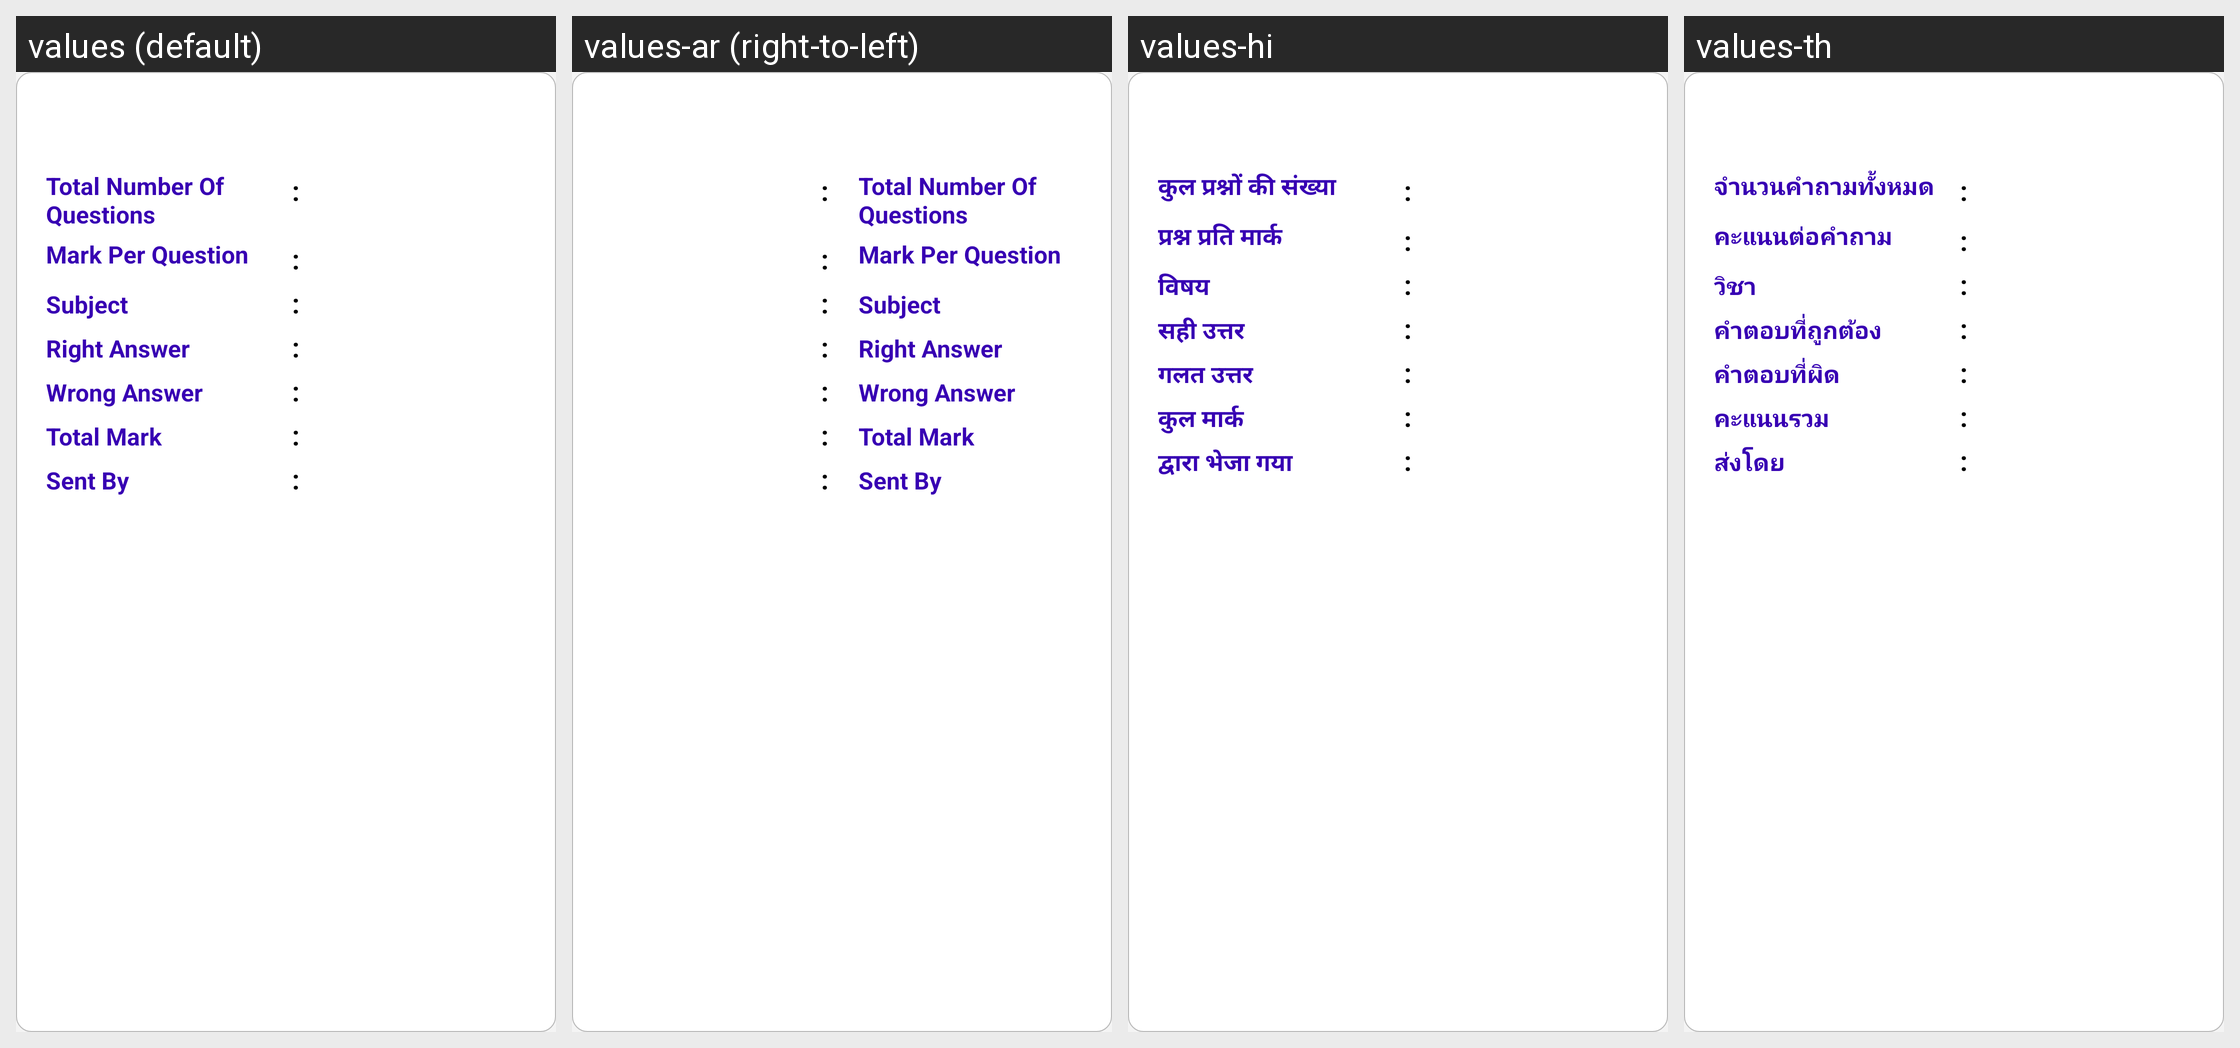

Strings drawn on this Android screen and how each of the app's shown locales translates them:
Android screen res/layout/activity_knowlege_enchancement.xml rendered under 4 locales, left to right: values (default), values-ar (right-to-left), values-hi, values-th. Device: Nexus 5 (rendered at 1080×1920; each locale shown at half size, 540×960, under a caption strip naming it); theme AppTheme.FullScreen.
Other locales in the repository, not shown: values-de, values-es, values-fr, values-it, values-ms, values-si.
Strings drawn on this screen, with the default value and each locale's value (text and hints the layout hard-codes, and strings that could not be matched under every locale, appear in the picture but are not listed):

total_number_of_questions
  values: Total Number Of Questions
  values-ar: Total Number Of Questions  [not translated; the default value is used]
  values-hi: कुल प्रश्नों की संख्या
  values-th: จำนวนคำถามทั้งหมด

mark_per_question
  values: Mark Per Question
  values-ar: Mark Per Question  [not translated; the default value is used]
  values-hi: प्रश्न प्रति मार्क
  values-th: คะแนนต่อคำถาม

subject
  values: Subject
  values-ar: Subject  [not translated; the default value is used]
  values-hi: विषय
  values-th: วิชา

right_answer
  values: Right Answer
  values-ar: Right Answer  [not translated; the default value is used]
  values-hi: सही उत्तर
  values-th: คำตอบที่ถูกต้อง

wrong_answer
  values: Wrong Answer
  values-ar: Wrong Answer  [not translated; the default value is used]
  values-hi: गलत उत्तर
  values-th: คำตอบที่ผิด

total_mark
  values: Total Mark
  values-ar: Total Mark  [not translated; the default value is used]
  values-hi: कुल मार्क
  values-th: คะแนนรวม

sent_by
  values: Sent By
  values-ar: Sent By  [not translated; the default value is used]
  values-hi: द्वारा भेजा गया
  values-th: ส่งโดย
